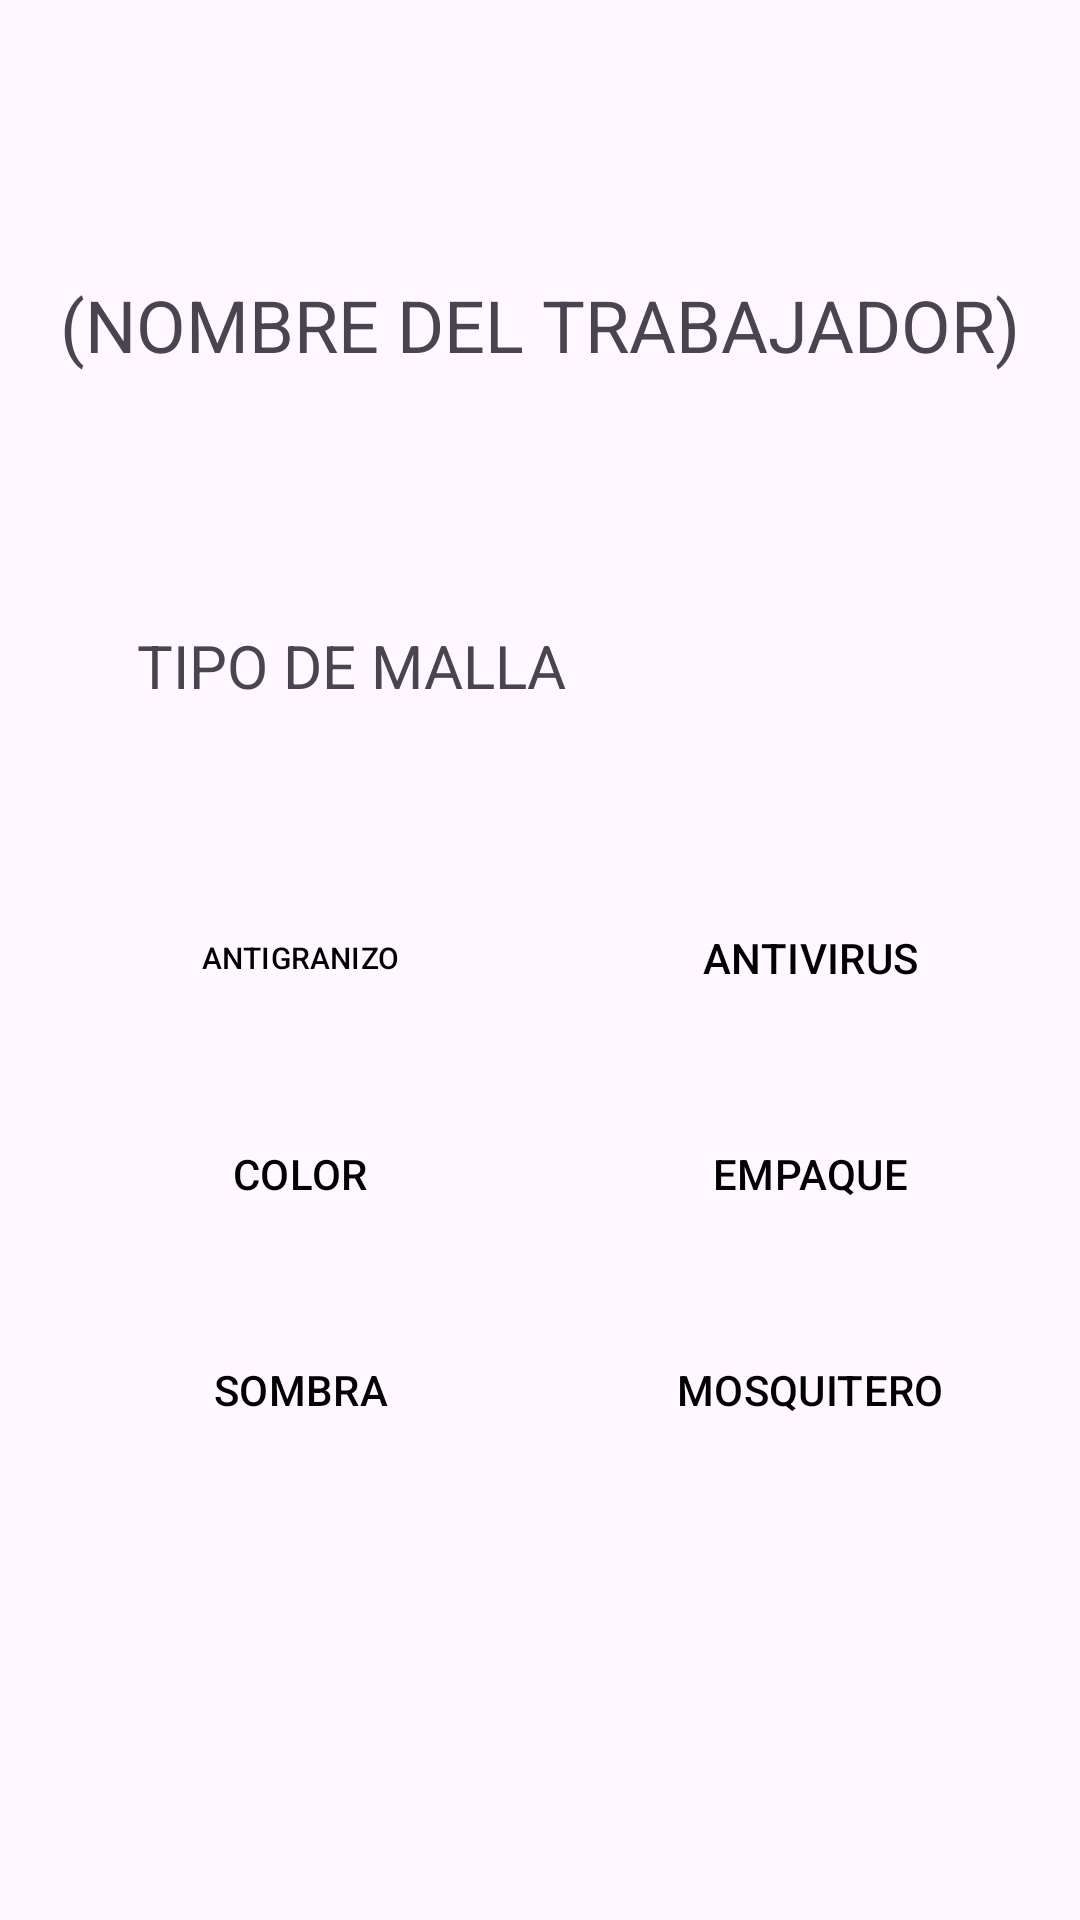

Reconstruct the res/layout file that produces this screen, plus the resources it refers to.
<!-- AndroidManifest.xml: application theme Theme.Inovatech -->
<!-- res/layout/activity_tipo_malla.xml -->
<?xml version="1.0" encoding="utf-8"?>
<androidx.constraintlayout.widget.ConstraintLayout xmlns:android="http://schemas.android.com/apk/res/android"
    xmlns:app="http://schemas.android.com/apk/res-auto"
    xmlns:tools="http://schemas.android.com/tools"
    android:id="@+id/main"
    android:layout_width="match_parent"
    android:layout_height="match_parent"
    tools:context=".TipoMalla">

    <TextView
        android:id="@+id/textViewNombre"
        android:layout_width="wrap_content"
        android:layout_height="wrap_content"
        android:layout_gravity="center_horizontal"
        android:layout_marginTop="92dp"
        android:text="(NOMBRE DEL TRABAJADOR)"
        android:textSize="24sp"
        app:layout_constraintEnd_toEndOf="parent"
        app:layout_constraintStart_toStartOf="parent"
        app:layout_constraintTop_toTopOf="parent" />

    <TextView
        android:id="@+id/textViewTipoMalla"
        android:layout_width="wrap_content"
        android:layout_height="wrap_content"
        android:layout_gravity="center_horizontal"
        android:layout_marginStart="10dp"
        android:layout_marginTop="84dp"
        android:text="TIPO DE MALLA"
        android:textSize="20sp"
        app:layout_constraintEnd_toEndOf="parent"
        app:layout_constraintHorizontal_bias="0.172"
        app:layout_constraintStart_toStartOf="parent"
        app:layout_constraintTop_toBottomOf="@+id/textViewNombre" />

    <Button
        android:id="@+id/antigranizobtn"
        android:layout_width="140dp"
        android:layout_height="wrap_content"
        android:layout_marginStart="30dp"
        android:layout_marginTop="60dp"
        app:layout_constraintStart_toStartOf="parent"
        app:layout_constraintTop_toBottomOf="@+id/textViewTipoMalla"
        android:text="ANTIGRANIZO"
        android:textColor="@color/black"
        android:textSize="10sp"
        android:backgroundTint="#817B7B"
        app:cornerRadius="0dp"
        style="?attr/materialButtonOutlinedStyle"
        />

    <Button
        android:id="@+id/antivirusbtn"
        style="?attr/materialButtonOutlinedStyle"
        android:layout_width="140dip"
        android:layout_height="wrap_content"
        android:layout_marginStart="30dp"
        android:layout_marginTop="60dp"
        android:backgroundTint="#817B7B"
        android:text="ANTIVIRUS"
        android:textColor="@color/black"
        app:cornerRadius="0dp"
        app:layout_constraintStart_toEndOf="@+id/antigranizobtn"
        app:layout_constraintTop_toBottomOf="@+id/textViewTipoMalla" />

    <Button
        android:id="@+id/colorbtn"
        style="?attr/materialButtonOutlinedStyle"
        android:layout_width="140dip"
        android:layout_height="wrap_content"
        android:layout_marginStart="30dp"
        android:layout_marginTop="24dp"
        android:backgroundTint="#817B7B"
        android:text="COLOR"
        android:textColor="@color/black"
        app:cornerRadius="0dp"
        app:layout_constraintStart_toStartOf="parent"
        app:layout_constraintTop_toBottomOf="@+id/antigranizobtn" />

    <Button
        android:id="@+id/empaquebtn"
        style="?attr/materialButtonOutlinedStyle"
        android:layout_width="140dip"
        android:layout_height="wrap_content"
        android:layout_marginStart="30dp"
        android:layout_marginTop="24dp"
        android:backgroundTint="#817B7B"
        android:text="EMPAQUE"
        android:textColor="@color/black"
        app:cornerRadius="0dp"
        app:layout_constraintStart_toEndOf="@+id/colorbtn"
        app:layout_constraintTop_toBottomOf="@+id/antivirusbtn" />

    <Button
        android:id="@+id/sombrabtn"
        style="?attr/materialButtonOutlinedStyle"
        android:layout_width="140dip"
        android:layout_height="wrap_content"
        android:layout_marginStart="30dp"
        android:layout_marginTop="24dp"
        android:backgroundTint="#817B7B"
        android:text="SOMBRA"
        android:textColor="@color/black"
        app:cornerRadius="0dp"
        app:layout_constraintStart_toStartOf="parent"
        app:layout_constraintTop_toBottomOf="@+id/colorbtn" />

    <Button
        android:id="@+id/mosquiterobtn"
        style="?attr/materialButtonOutlinedStyle"
        android:layout_width="140dip"
        android:layout_height="wrap_content"
        android:layout_marginStart="30dp"
        android:layout_marginTop="24dp"
        android:backgroundTint="#817B7B"
        android:text="MOSQUITERO"
        android:textColor="@color/black"
        app:cornerRadius="0dp"
        app:layout_constraintStart_toEndOf="@+id/sombrabtn"
        app:layout_constraintTop_toBottomOf="@+id/empaquebtn" />


</androidx.constraintlayout.widget.ConstraintLayout>
<!-- resources referenced by this layout -->
<resources>
  <style name="Theme.Inovatech" parent="Base.Theme.Inovatech" />
  <style name="Base.Theme.Inovatech" parent="Theme.Material3.DayNight.NoActionBar">
          
          
      </style>
  <!-- not gathered from this repository: default colours our renderer supplied (Android Studio template values) -->
  <color name="black">#FF000000</color>
</resources>
